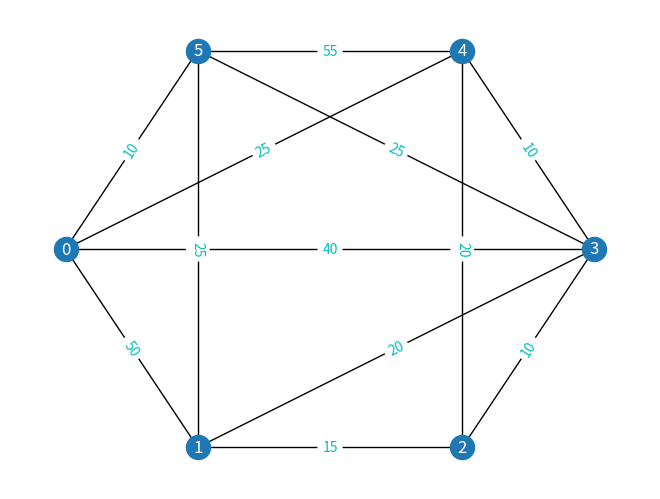

The matplotlib source for this figure:
import matplotlib.pyplot as plt
import networkx as nx
import pandas as pd

g = pd.DataFrame([[0, 50, 0, 40, 25, 10],  # 0 表示不邻接，
                  [50, 0, 15, 20, 0, 25],
                  [0, 15, 0, 10, 20, 0],
                  [40, 20, 10, 0, 10, 25],
                  [25, 0, 20, 10, 0, 55],
                  [10, 25, 0, 25, 55, 0]])
g = nx.from_pandas_adjacency(g)

'''bellman_ford'''
path = nx.bellman_ford_path(g, source=0, target=3)
path_len = nx.bellman_ford_path_length(g, source=0, target=3)
print("最短路径：" + str(path))
print("最短路径长度:" + str(path_len))

nx.draw(g, pos=nx.shell_layout(g), with_labels=True, font_color='w')  # 绘制无向图
labels = nx.get_edge_attributes(g, 'weight')  # 设置边的 labels 为 ‘weight'
nx.draw_networkx_edge_labels(g, pos=nx.shell_layout(g), edge_labels=labels, font_color='c')  # 显示边的权值
plt.show()
